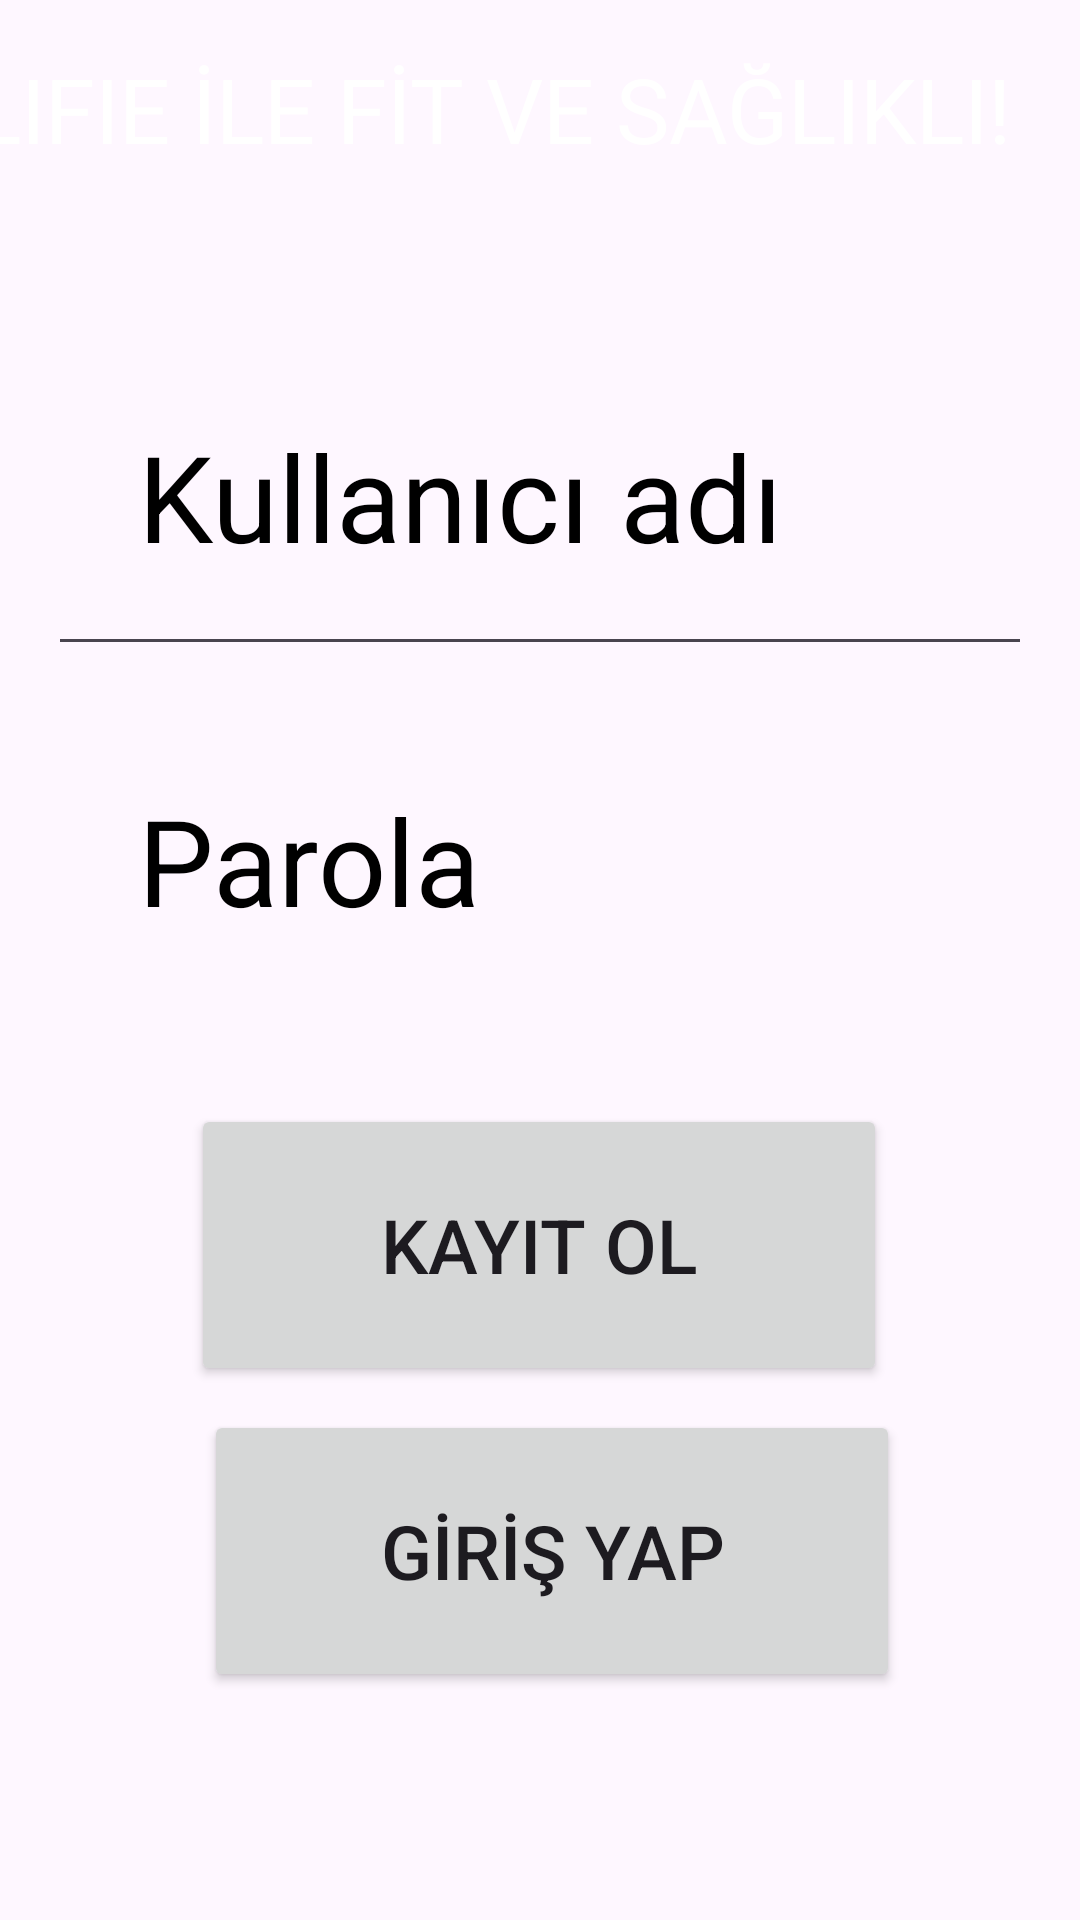

Here is an Android app screen rendered from its layout file. Give the layout XML and the strings, colors and styles it references.
<!-- AndroidManifest.xml: application theme Theme.KaloriHesabi -->
<!-- res/layout/activity_login.xml -->
<?xml version="1.0" encoding="utf-8"?>
<androidx.constraintlayout.widget.ConstraintLayout xmlns:android="http://schemas.android.com/apk/res/android"
    xmlns:app="http://schemas.android.com/apk/res-auto"
    xmlns:tools="http://schemas.android.com/tools"
    android:id="@+id/main"
    android:layout_width="match_parent"
    android:layout_height="match_parent"

    tools:context=".MainActivity">

    <TextView
        android:id="@+id/textView"
        android:layout_width="379dp"
        android:layout_height="84dp"
        android:layout_marginTop="16dp"
        android:text="LIFIE İLE FİT VE SAĞLIKLI!"
        android:textColor="@color/white"
        android:textSize="30sp"
        app:layout_constraintEnd_toEndOf="parent"
        app:layout_constraintStart_toStartOf="parent"
        app:layout_constraintTop_toTopOf="parent" />

    <EditText
        android:id="@+id/girişKullaniciAdi"
        android:layout_width="0dp"
        android:layout_height="106dp"
        android:layout_marginStart="16dp"
        android:layout_marginTop="16dp"
        android:layout_marginEnd="16dp"

        android:ems="10"
        android:hint="Kullanıcı adı"
        android:inputType="text"
        android:padding="30dp"
        android:textColorHint="@color/black"
        android:textSize="40dp"
        app:layout_constraintEnd_toEndOf="parent"
        app:layout_constraintHorizontal_bias="1.0"
        app:layout_constraintStart_toStartOf="parent"
        app:layout_constraintTop_toBottomOf="@+id/textView" />

    <TextView
        android:id="@+id/girisParola"
        android:layout_width="377dp"
        android:layout_height="106dp"
        android:layout_marginStart="16dp"
        android:layout_marginTop="8dp"
        android:layout_marginEnd="16dp"

        android:hint="Parola"
        android:padding="30dp"
        android:textColorHint="@color/black"
        android:textSize="40dp"
        app:layout_constraintEnd_toEndOf="parent"
        app:layout_constraintHorizontal_bias="0.0"
        app:layout_constraintStart_toStartOf="parent"
        app:layout_constraintTop_toBottomOf="@+id/girişKullaniciAdi" />

    <Button
        android:id="@+id/button"
        android:layout_width="232dp"
        android:layout_height="94dp"
        android:layout_marginStart="24dp"
        android:layout_marginTop="8dp"
        android:layout_marginEnd="16dp"

        android:text="GİRİŞ YAP"
        android:textSize="25sp"
        app:layout_constraintEnd_toEndOf="parent"
        app:layout_constraintStart_toStartOf="parent"
        app:layout_constraintTop_toBottomOf="@+id/button2" />

    <Button
        android:id="@+id/button2"
        android:layout_width="232dp"
        android:layout_height="94dp"
        android:layout_marginStart="89dp"
        android:layout_marginTop="32dp"
        android:layout_marginEnd="90dp"

        android:text="KAYIT OL"
        android:textSize="25sp"
        app:layout_constraintEnd_toEndOf="parent"
        app:layout_constraintStart_toStartOf="parent"
        app:layout_constraintTop_toBottomOf="@+id/girisParola" />

    <EditText
        android:id="@+id/editTextText1"
        android:layout_width="447dp"
        android:layout_height="106dp"
        android:layout_marginStart="245dp"
        android:layout_marginTop="244dp"

        android:ems="10"
        android:hint="Parola"
        android:inputType="text"
        android:padding="30dp"
        android:textColorHint="@color/black"
        app:layout_constraintStart_toStartOf="parent"
        app:layout_constraintTop_toBottomOf="@+id/button" />
</androidx.constraintlayout.widget.ConstraintLayout>
<!-- resources referenced by this layout -->
<resources>
  <style name="Theme.KaloriHesabi" parent="Base.Theme.KaloriHesabi" />
  <style name="Base.Theme.KaloriHesabi" parent="Theme.Material3.DayNight.NoActionBar">
          
          
      </style>
  <!-- not gathered from this repository: default colours our renderer supplied (Android Studio template values) -->
  <color name="black">#FF000000</color>
  <color name="white">#FFFFFFFF</color>
</resources>
